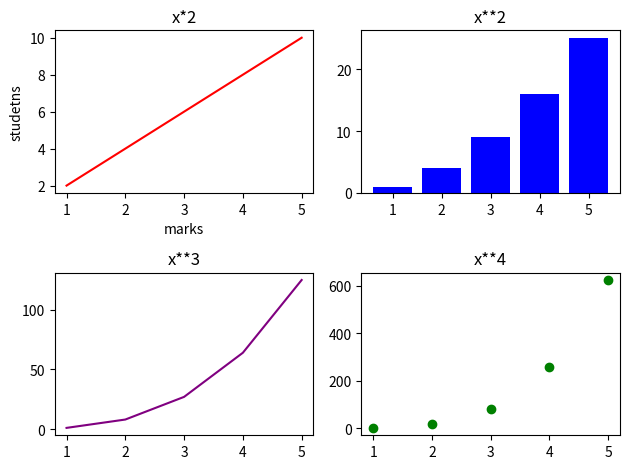

This chart was generated by the following Python code:
# Plot polynomial transformations across a 2x2 subplot grid in Matplotlib
import matplotlib.pyplot as plt
import numpy as np

print(plt.subplots(2, 2)) 
x = np.array([1, 2, 3, 4, 5])

figure, axes = plt.subplots(2, 2) 

axes[0, 0].plot(x, x*2,  
                color='red')
axes[0, 0].set_title("x*2")
axes[0, 0].set_xlabel('marks')
axes[0, 0].set_ylabel('studetns')

axes[0, 1].bar(x, x**2, color='blue')
axes[0, 1].set_title("x**2")

axes[1, 0].plot(x, x**3, color='purple')
axes[1, 0].set_title("x**3")

axes[1, 1].scatter(x, x**4, color='green')
axes[1, 1].set_title("x**4")


plt.tight_layout()
plt.show()
